4-way image classification set "dataset" from GitHub (mohamedalimuse32-spec/GRADUATION_PROJECT1); label vocabulary: glioma, meningioma, no tumor, pituitary tumor.

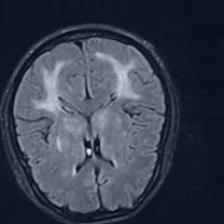
Label: no tumor

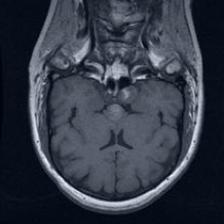
Label: pituitary tumor

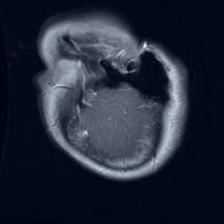
Label: glioma

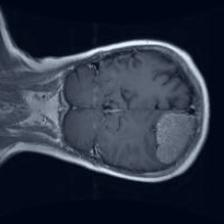
Label: meningioma

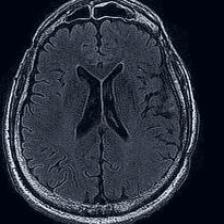
Label: no tumor

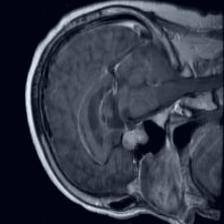
Label: pituitary tumor
